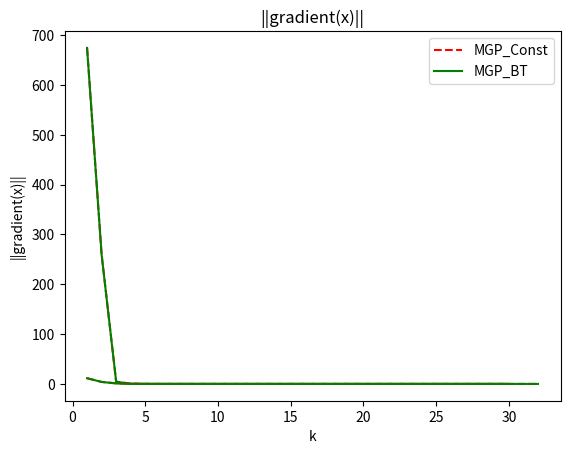

Write Python code to recreate this figure.
# Tema 3 - Exercițiul 2 


# Librării
import numpy as np
import matplotlib.pyplot as plt





# Date Generale
def f(x):
    return (x[0] - 2)**4 + (x[0] - 2 * x[1])**2

# Gradient în funcție de f
def gradient(x):
    return np.array([4 * x[0]**3 - 24 * x[0]**2 + 50 * x[0] - 4 * x[1] - 32, (-4) * (x[0] - 2 * x[1])], float)





# Metode Gradient Proiectat   -->  Subpunct a)
### cu Backtracking
def MGP_BT(eps, alpha, r, x, c, ok, f_star):
    d = []
    k = 0
    
    if ok == 'unu':
        while f(x) - f_star > eps:
            k += 1
            d.append(f(x) - f_star)
            x_new = min(1, r / np.linalg.norm(x - alpha * gradient(x))) * (x - alpha * gradient(x))
            aux = f(x) - c / alpha * np.linalg.norm(x_new - x)**2
            # print(f(x))
            # print(f_star)
            
            while f(x_new) > aux:
                alpha *= 0.99
                aux = f(x) - c / alpha * np.linalg.norm(x_new - x)**2
                x_new = min(1, r / np.linalg.norm(x - alpha * gradient(x))) * (x - alpha * gradient(x))
                
            x = x_new
    else:
        while True:
            k += 1
            x_new = min(1, r / np.linalg.norm(x - alpha * gradient(x))) * (x - alpha * gradient(x))
            aux = f(x) - c / alpha * np.linalg.norm(x_new - x)**2
            
            while f(x_new) > aux:
                alpha *= 0.99
                aux = f(x) - c / alpha * np.linalg.norm(x_new - x)**2
                x_new = min(1, r / np.linalg.norm(x - alpha * gradient(x))) * (x - alpha * gradient(x))
                
            d.append(np.linalg.norm(x_new - x))
            if np.linalg.norm(x_new - x) <= eps:
                break
                
            x = x_new

    return x, k, np.array(d, float)



### cu Pas Constant
def MGP_Const(eps, alpha, r, x, c, ok, f_star):
    d = []
    k = 0
    
    if ok == 'unu':
        while f(x) - f_star > eps:
            k += 1
            d.append(f(x) - f_star)
            x_new = min(1, r / np.linalg.norm(x - alpha * gradient(x))) * (x - alpha * gradient(x))
            aux = f(x) - 1 / (2 * alpha) * np.linalg.norm(x_new - x)**2
            # print(f(x))
            # print(f_star)
            
            while f(x_new) > aux:
                alpha *= 0.99
                aux = f(x) - 1 / (2 * alpha) * np.linalg.norm(x_new - x)**2
                x_new = min(1, r / np.linalg.norm(x - alpha * gradient(x))) * (x - alpha * gradient(x))
                
            x = x_new
    else:
        while True:
            k += 1
            x_new = min(1, r / np.linalg.norm(x - alpha * gradient(x))) * (x - alpha * gradient(x))
            aux = f(x) - 1 / (2 * alpha) * np.linalg.norm(x_new - x)**2
            
            while f(x_new) > aux:
                alpha *= 0.99
                aux = f(x) - 1 / (2 * alpha) * np.linalg.norm(x_new - x)**2
                x_new = min(1, r / np.linalg.norm(x - alpha * gradient(x))) * (x - alpha * gradient(x))
                
            d.append(np.linalg.norm(x_new - x))
            if np.linalg.norm(x_new - x) <= eps:
                break
                
            x = x_new

    return x, k, np.array(d, float)





# Subpunct b)
### Date
eps = 10**(-5)
alpha = 0.5
r = 2
x_start = np.array([7, 7], float)
c = 0.3
x_min = np.array([1.78959811, 0.89293818], float)     # cerința cere ca norma să fie <= 2    

### Soluții 
x1, k1, d1 = MGP_Const(eps, alpha, r, x_start, c, 'unu', f(x_min))
print(x1)
x2, k2, d2 = MGP_Const(eps, alpha, r, x_start, c, 'doi', f(x_min))
print(x2)
x3, k3, d3 = MGP_BT(eps, alpha, r, x_start, c, 'unu', f(x_min))
print(x3)
x4, k4, d4 = MGP_BT(eps, alpha, r, x_start, c, 'doi', f(x_min))
print(x4)




# Figură 1
maxi = max(k1, k3)
a = np.zeros(maxi, float)
b = np.zeros(maxi, float)
a[:d1.shape[0]] = d1
b[:d3.shape[0]] = d3

plt.plot(np.linspace(1, maxi, maxi), b, '--',  color='r')
plt.plot(np.linspace(1, maxi, maxi), a, '-',  color='g')
plt.legend(['MGP_Const', 'MGP_BT'])
plt.xlabel('k')
plt.ylabel('f(x) - f*')
plt.title('f(x) - f*')
plt.show()




# Figură 2
# print(k2)
# print(k4)
maxi = max(k2, k4)
a = np.zeros(maxi, float)
b = np.zeros(maxi, float)
a[:d2.shape[0]] = d2
b[:d4.shape[0]] = d4

plt.plot(np.linspace(1, maxi, maxi), b, '--',  color='r')
plt.plot(np.linspace(1, maxi, maxi), a, '-',  color='g')
plt.legend(['MGP_Const', 'MGP_BT'])
plt.xlabel('k')
plt.ylabel('||gradient(x)||')
plt.title('||gradient(x)||')
plt.show()